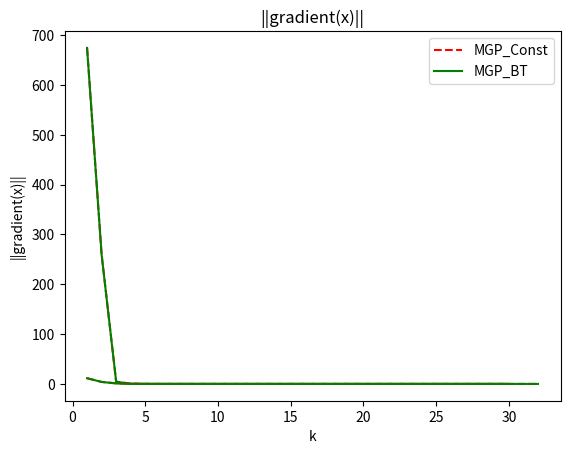

Write Python code to recreate this figure.
# Tema 3 - Exercițiul 2 


# Librării
import numpy as np
import matplotlib.pyplot as plt





# Date Generale
def f(x):
    return (x[0] - 2)**4 + (x[0] - 2 * x[1])**2

# Gradient în funcție de f
def gradient(x):
    return np.array([4 * x[0]**3 - 24 * x[0]**2 + 50 * x[0] - 4 * x[1] - 32, (-4) * (x[0] - 2 * x[1])], float)





# Metode Gradient Proiectat   -->  Subpunct a)
### cu Backtracking
def MGP_BT(eps, alpha, r, x, c, ok, f_star):
    d = []
    k = 0
    
    if ok == 'unu':
        while f(x) - f_star > eps:
            k += 1
            d.append(f(x) - f_star)
            x_new = min(1, r / np.linalg.norm(x - alpha * gradient(x))) * (x - alpha * gradient(x))
            aux = f(x) - c / alpha * np.linalg.norm(x_new - x)**2
            # print(f(x))
            # print(f_star)
            
            while f(x_new) > aux:
                alpha *= 0.99
                aux = f(x) - c / alpha * np.linalg.norm(x_new - x)**2
                x_new = min(1, r / np.linalg.norm(x - alpha * gradient(x))) * (x - alpha * gradient(x))
                
            x = x_new
    else:
        while True:
            k += 1
            x_new = min(1, r / np.linalg.norm(x - alpha * gradient(x))) * (x - alpha * gradient(x))
            aux = f(x) - c / alpha * np.linalg.norm(x_new - x)**2
            
            while f(x_new) > aux:
                alpha *= 0.99
                aux = f(x) - c / alpha * np.linalg.norm(x_new - x)**2
                x_new = min(1, r / np.linalg.norm(x - alpha * gradient(x))) * (x - alpha * gradient(x))
                
            d.append(np.linalg.norm(x_new - x))
            if np.linalg.norm(x_new - x) <= eps:
                break
                
            x = x_new

    return x, k, np.array(d, float)



### cu Pas Constant
def MGP_Const(eps, alpha, r, x, c, ok, f_star):
    d = []
    k = 0
    
    if ok == 'unu':
        while f(x) - f_star > eps:
            k += 1
            d.append(f(x) - f_star)
            x_new = min(1, r / np.linalg.norm(x - alpha * gradient(x))) * (x - alpha * gradient(x))
            aux = f(x) - 1 / (2 * alpha) * np.linalg.norm(x_new - x)**2
            # print(f(x))
            # print(f_star)
            
            while f(x_new) > aux:
                alpha *= 0.99
                aux = f(x) - 1 / (2 * alpha) * np.linalg.norm(x_new - x)**2
                x_new = min(1, r / np.linalg.norm(x - alpha * gradient(x))) * (x - alpha * gradient(x))
                
            x = x_new
    else:
        while True:
            k += 1
            x_new = min(1, r / np.linalg.norm(x - alpha * gradient(x))) * (x - alpha * gradient(x))
            aux = f(x) - 1 / (2 * alpha) * np.linalg.norm(x_new - x)**2
            
            while f(x_new) > aux:
                alpha *= 0.99
                aux = f(x) - 1 / (2 * alpha) * np.linalg.norm(x_new - x)**2
                x_new = min(1, r / np.linalg.norm(x - alpha * gradient(x))) * (x - alpha * gradient(x))
                
            d.append(np.linalg.norm(x_new - x))
            if np.linalg.norm(x_new - x) <= eps:
                break
                
            x = x_new

    return x, k, np.array(d, float)





# Subpunct b)
### Date
eps = 10**(-5)
alpha = 0.5
r = 2
x_start = np.array([7, 7], float)
c = 0.3
x_min = np.array([1.78959811, 0.89293818], float)     # cerința cere ca norma să fie <= 2    

### Soluții 
x1, k1, d1 = MGP_Const(eps, alpha, r, x_start, c, 'unu', f(x_min))
print(x1)
x2, k2, d2 = MGP_Const(eps, alpha, r, x_start, c, 'doi', f(x_min))
print(x2)
x3, k3, d3 = MGP_BT(eps, alpha, r, x_start, c, 'unu', f(x_min))
print(x3)
x4, k4, d4 = MGP_BT(eps, alpha, r, x_start, c, 'doi', f(x_min))
print(x4)




# Figură 1
maxi = max(k1, k3)
a = np.zeros(maxi, float)
b = np.zeros(maxi, float)
a[:d1.shape[0]] = d1
b[:d3.shape[0]] = d3

plt.plot(np.linspace(1, maxi, maxi), b, '--',  color='r')
plt.plot(np.linspace(1, maxi, maxi), a, '-',  color='g')
plt.legend(['MGP_Const', 'MGP_BT'])
plt.xlabel('k')
plt.ylabel('f(x) - f*')
plt.title('f(x) - f*')
plt.show()




# Figură 2
# print(k2)
# print(k4)
maxi = max(k2, k4)
a = np.zeros(maxi, float)
b = np.zeros(maxi, float)
a[:d2.shape[0]] = d2
b[:d4.shape[0]] = d4

plt.plot(np.linspace(1, maxi, maxi), b, '--',  color='r')
plt.plot(np.linspace(1, maxi, maxi), a, '-',  color='g')
plt.legend(['MGP_Const', 'MGP_BT'])
plt.xlabel('k')
plt.ylabel('||gradient(x)||')
plt.title('||gradient(x)||')
plt.show()